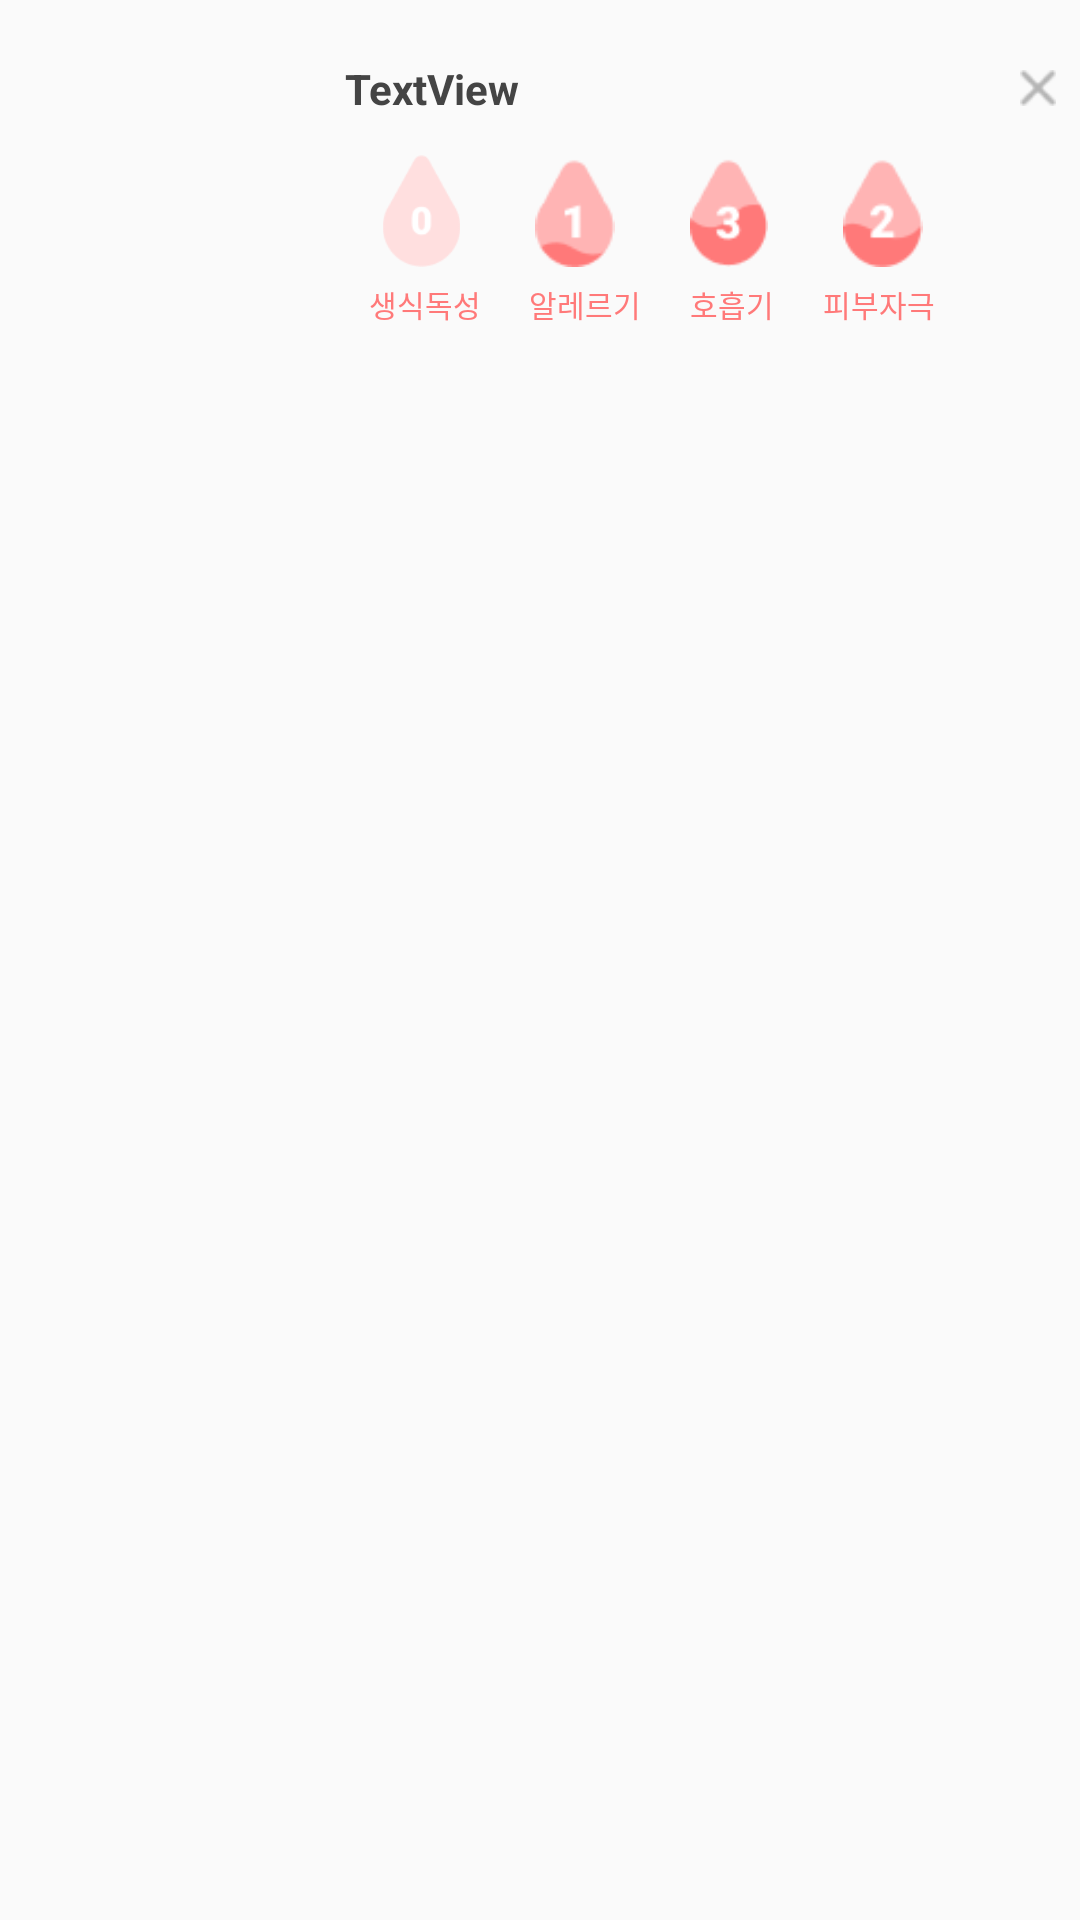

The Android layout XML behind this screen, and the referenced resources:
<!-- AndroidManifest.xml: application theme AppTheme -->
<!-- res/layout/bookmark_prd_item.xml -->
<?xml version="1.0" encoding="utf-8"?>
<LinearLayout xmlns:android="http://schemas.android.com/apk/res/android"
    xmlns:app="http://schemas.android.com/apk/res-auto"
    xmlns:tools="http://schemas.android.com/tools"
    android:layout_width="match_parent"
    android:layout_height="match_parent"
    android:orientation="vertical">

    <LinearLayout
        android:id="@+id/linearLayout3"
        android:layout_width="match_parent"
        android:layout_height="wrap_content"
        android:layout_marginTop="10dp"
        android:orientation="horizontal"
        app:layout_constraintStart_toStartOf="parent"
        app:layout_constraintTop_toTopOf="parent">

        <ImageView
            android:id="@+id/img_prd"
            android:layout_width="90dp"
            android:layout_height="90dp"
            android:layout_marginLeft="5dp"
            android:layout_gravity="center"
            android:scaleType="fitXY"></ImageView>

        <LinearLayout
            android:layout_width="wrap_content"
            android:layout_height="wrap_content"
            android:orientation="vertical">

            <LinearLayout
                android:layout_width="match_parent"
                android:layout_height="wrap_content"
                android:layout_marginTop="10dp"
                android:orientation="horizontal"
                app:layout_constraintStart_toStartOf="parent"
                app:layout_constraintTop_toTopOf="parent">

                <TextView
                    android:id="@+id/prdName"
                    android:layout_width="wrap_content"
                    android:layout_height="wrap_content"
                    android:layout_marginLeft="20dp"
                    android:layout_gravity="center"
                    android:text="TextView"
                    android:textColor="#444444"
                    android:textSize="14dp"
                    android:textStyle="bold"/>

                <View
                    android:layout_width="0dp"
                    android:layout_height="0dp"
                    android:layout_weight="1" />

                <ImageView
                    android:id="@+id/button_x"
                    android:layout_width="12dp"
                    android:layout_height="12dp"
                    android:layout_marginRight="8dp"
                    android:layout_gravity="center"
                    android:scaleType="fitXY"
                    android:src="@drawable/button_x" />
            </LinearLayout>

            <LinearLayout
                android:layout_width="match_parent"
                android:layout_height="wrap_content"
                android:orientation="horizontal"
                android:layout_marginTop="10dp">

                <ImageView
                    android:id="@+id/prd_water1"
                    android:layout_width="10dp"
                    android:layout_height="40dp"
                    android:layout_marginLeft="20dp"
                    android:layout_weight="1"
                    android:src="@drawable/bad_water_1" />

                <ImageView
                    android:id="@+id/prd_water2"
                    android:layout_width="10dp"
                    android:layout_height="40dp"
                    android:layout_weight="1"
                    android:src="@drawable/bad_water_2" />

                <ImageView
                    android:id="@+id/prd_water3"
                    android:layout_width="10dp"
                    android:layout_height="40dp"
                    android:layout_weight="1"
                    android:src="@drawable/bad_water_3" />

                <ImageView
                    android:id="@+id/prd_water4"
                    android:layout_width="10dp"
                    android:layout_height="40dp"
                    android:layout_marginRight="40dp"
                    android:layout_weight="1"
                    android:src="@drawable/bad_water_4" />
            </LinearLayout>

            <LinearLayout
                android:layout_width="match_parent"
                android:layout_height="match_parent"
                android:layout_marginTop="5dp"
                android:layout_marginBottom="15dp"
                android:orientation="horizontal">

                <TextView
                    android:layout_width="wrap_content"
                    android:layout_height="wrap_content"
                    android:layout_marginLeft="20dp"
                    android:layout_weight="1"
                    android:gravity="center"
                    android:text="생식독성"
                    android:textSize="10dp"
                    android:textColor="#FF7979" />

                <TextView
                    android:layout_width="wrap_content"
                    android:layout_height="wrap_content"
                    android:layout_weight="1"
                    android:gravity="center"
                    android:text="알레르기"
                    android:textSize="10dp"
                    android:textColor="#FF7979" />

                <TextView
                    android:layout_width="wrap_content"
                    android:layout_height="wrap_content"
                    android:layout_weight="1"
                    android:gravity="center"
                    android:text="호흡기"
                    android:textSize="10dp"
                    android:textColor="#FF7979" />

                <TextView
                    android:layout_width="wrap_content"
                    android:layout_height="wrap_content"
                    android:layout_marginRight="40dp"
                    android:layout_weight="1"
                    android:gravity="center"
                    android:text="피부자극"
                    android:textSize="10dp"
                    android:textColor="#FF7979" />
            </LinearLayout>


        </LinearLayout>

    </LinearLayout>

</LinearLayout>
<!-- resources referenced by this layout -->
<resources>
  <!-- drawable bad_water_1: png bitmap (drawable, 1319 bytes) -->
  <!-- drawable bad_water_2: png bitmap (drawable, 949 bytes) -->
  <!-- drawable bad_water_3: png bitmap (drawable, 1159 bytes) -->
  <!-- drawable bad_water_4: png bitmap (drawable, 1132 bytes) -->
  <!-- drawable button_x: png bitmap (drawable, 604 bytes) -->
  <style name="AppTheme" parent="Theme.AppCompat.Light.NoActionBar">
          
          <item name="colorPrimary">@color/colorPrimary</item>
          <item name="colorPrimaryDark">#FFFFFF</item>
          <item name="colorAccent">@color/colorAccent</item>
          <item name="android:windowLightStatusBar">true</item>
      </style>
  <!-- not gathered from this repository: default colours our renderer supplied (Android Studio template values) -->
  <color name="colorPrimary">#FF6200EE</color>
  <color name="colorAccent">#FF03DAC5</color>
</resources>
